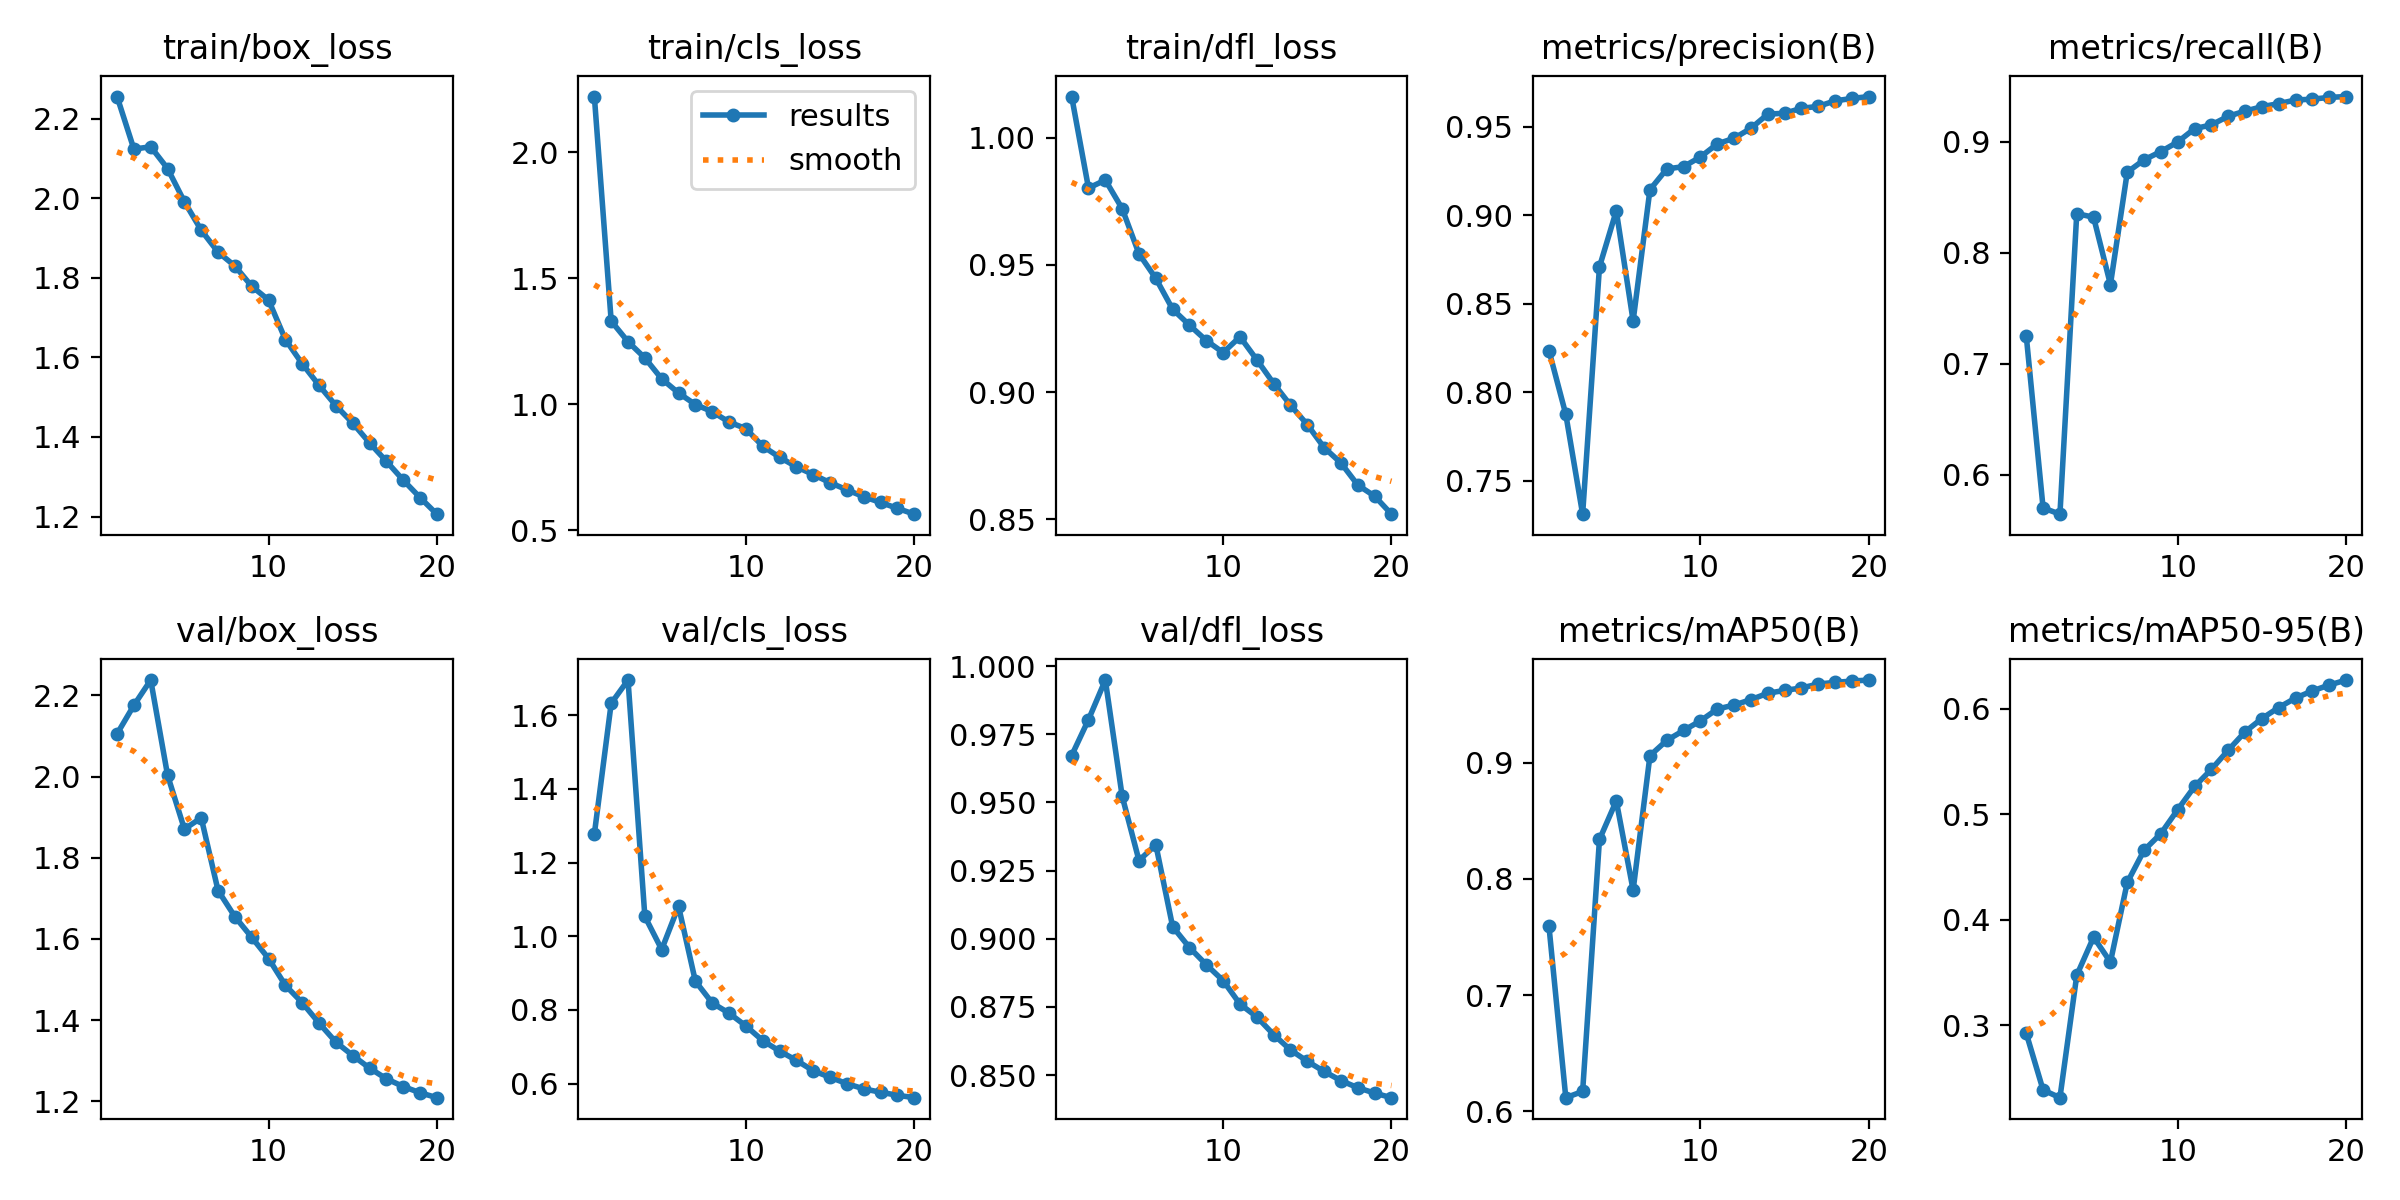

Source data for this figure (header and first rows):
epoch, time, train/box_loss, train/cls_loss, train/dfl_loss, metrics/precision(B), metrics/recall(B), metrics/mAP50(B), metrics/mAP50-95(B), val/box_loss, val/cls_loss, val/dfl_loss, lr/pg0, lr/pg1, lr/pg2
1, 279.4, 2.256, 2.22, 1.016, 0.8235, 0.725, 0.7593, 0.2925, 2.105, 1.278, 0.9672, 0.00333, 0.00333, 0.00333
2, 541.9, 2.124, 1.33, 0.9802, 0.7875, 0.57, 0.6118, 0.2389, 2.176, 1.632, 0.9804, 0.006333, 0.006333, 0.006333
3, 922.9, 2.13, 1.248, 0.9834, 0.731, 0.5643, 0.6171, 0.2316, 2.238, 1.695, 0.9949, 0.009007, 0.009007, 0.009007
4, 1311, 2.075, 1.184, 0.9722, 0.8708, 0.8354, 0.8339, 0.3476, 2.004, 1.054, 0.9523, 0.008515, 0.008515, 0.008515
5, 1656, 1.992, 1.101, 0.9544, 0.9025, 0.8321, 0.8672, 0.3837, 1.871, 0.9639, 0.9287, 0.00802, 0.00802, 0.00802
6, 2097, 1.92, 1.045, 0.9447, 0.8403, 0.7714, 0.7904, 0.3601, 1.899, 1.081, 0.9345, 0.007525, 0.007525, 0.007525
7, 2452, 1.865, 0.9993, 0.9326, 0.9145, 0.8727, 0.9061, 0.4355, 1.719, 0.8781, 0.9044, 0.00703, 0.00703, 0.00703
8, 2795, 1.83, 0.9712, 0.9263, 0.9262, 0.8839, 0.9192, 0.4661, 1.655, 0.8189, 0.8968, 0.006535, 0.006535, 0.006535
9, 3194, 1.779, 0.9298, 0.9203, 0.9275, 0.8914, 0.9278, 0.4819, 1.604, 0.7912, 0.8905, 0.00604, 0.00604, 0.00604
10, 3446, 1.745, 0.9039, 0.9155, 0.933, 0.9, 0.9361, 0.5046, 1.552, 0.7565, 0.8847, 0.005545, 0.005545, 0.005545
11, 3715, 1.645, 0.8341, 0.9217, 0.9404, 0.912, 0.9462, 0.5265, 1.486, 0.7167, 0.8761, 0.00505, 0.00505, 0.00505
12, 3961, 1.584, 0.7903, 0.9127, 0.9435, 0.9154, 0.9496, 0.5427, 1.443, 0.6884, 0.8714, 0.004555, 0.004555, 0.004555
13, 4209, 1.53, 0.7525, 0.9034, 0.9492, 0.9232, 0.9543, 0.5609, 1.393, 0.6631, 0.8649, 0.00406, 0.00406, 0.00406
14, 4456, 1.479, 0.7217, 0.8948, 0.9572, 0.9278, 0.9598, 0.5783, 1.346, 0.6349, 0.8592, 0.003565, 0.003565, 0.003565
15, 4704, 1.435, 0.6895, 0.8872, 0.9577, 0.9318, 0.9622, 0.5909, 1.313, 0.6171, 0.8551, 0.00307, 0.00307, 0.00307
16, 4951, 1.385, 0.6612, 0.8781, 0.9605, 0.9346, 0.9644, 0.6014, 1.282, 0.5999, 0.8514, 0.002575, 0.002575, 0.002575
17, 5197, 1.339, 0.6338, 0.8721, 0.9616, 0.9378, 0.9677, 0.6104, 1.255, 0.5857, 0.848, 0.00208, 0.00208, 0.00208
18, 5445, 1.292, 0.611, 0.8634, 0.9647, 0.9386, 0.9691, 0.6171, 1.236, 0.5766, 0.8454, 0.001585, 0.001585, 0.001585
19, 5689, 1.248, 0.5878, 0.8591, 0.966, 0.9402, 0.9703, 0.6226, 1.221, 0.5684, 0.8434, 0.00109, 0.00109, 0.00109
20, 5929, 1.206, 0.5645, 0.852, 0.9671, 0.941, 0.9711, 0.6274, 1.209, 0.5618, 0.8417, 0.000595, 0.000595, 0.000595
